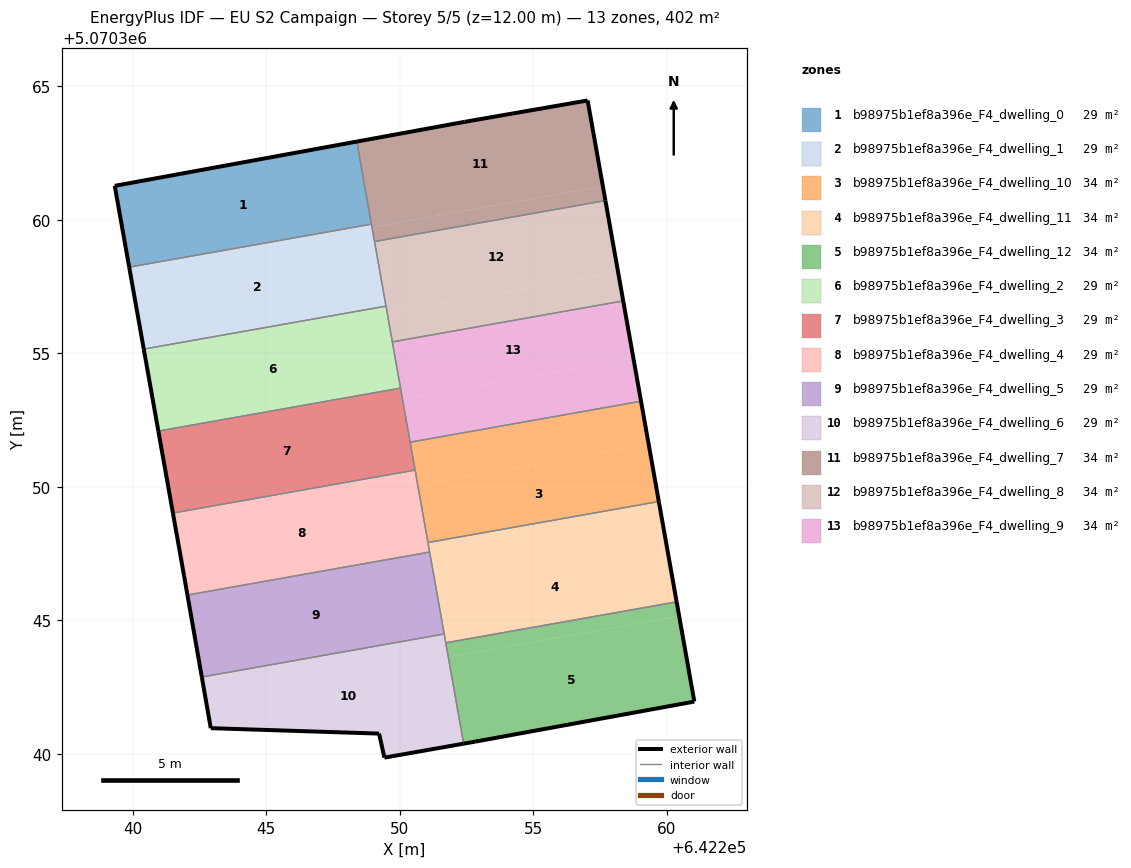
=== STOREY PLAN SPEC (per zone: floor XY polygon, exterior-wall plan segments, windows/doors) ===
zone 1: b98975b1ef8a396e_F4_dwelling_0  (28.7 m²)
  floor: (642248.94, 5070359.84) (642248.39, 5070362.93) (642239.32, 5070361.27) (642239.86, 5070358.23)
  exterior wall: (642239.32, 5070361.27) – (642248.39, 5070362.93)  [9.2 m]
  exterior wall: (642239.86, 5070358.23) – (642239.32, 5070361.27)  [3.1 m]
  interior walls: 2
zone 2: b98975b1ef8a396e_F4_dwelling_1  (28.7 m²)
  floor: (642249.48, 5070356.77) (642248.94, 5070359.84) (642239.86, 5070358.23) (642240.41, 5070355.16)
  exterior wall: (642240.41, 5070355.16) – (642239.86, 5070358.23)  [3.1 m]
  interior walls: 4
zone 3: b98975b1ef8a396e_F4_dwelling_10  (33.5 m²)
  floor: (642259.70, 5070349.45) (642259.32, 5070351.59) (642250.67, 5070350.06) (642251.05, 5070347.91)
  floor: (642259.32, 5070351.59) (642259.04, 5070353.21) (642250.39, 5070351.67) (642250.67, 5070350.06)
  exterior wall: (642259.04, 5070353.21) – (642259.70, 5070349.45)  [3.8 m]
  interior walls: 4
zone 4: b98975b1ef8a396e_F4_dwelling_11  (33.5 m²)
  floor: (642260.37, 5070345.69) (642259.89, 5070348.37) (642251.24, 5070346.84) (642251.72, 5070344.16)
  floor: (642259.89, 5070348.37) (642259.70, 5070349.45) (642251.05, 5070347.91) (642251.24, 5070346.84)
  exterior wall: (642259.70, 5070349.45) – (642260.37, 5070345.69)  [3.8 m]
  interior walls: 5
zone 5: b98975b1ef8a396e_F4_dwelling_12  (33.5 m²)
  floor: (642261.03, 5070341.95) (642260.46, 5070345.15) (642251.82, 5070343.62) (642252.39, 5070340.38) (642252.82, 5070340.45)
  floor: (642260.46, 5070345.15) (642260.37, 5070345.69) (642251.72, 5070344.16) (642251.82, 5070343.62)
  exterior wall: (642260.37, 5070345.69) – (642261.03, 5070341.95)  [3.8 m]
  exterior wall: (642261.03, 5070341.95) – (642252.82, 5070340.45)  [8.3 m]
  exterior wall: (642252.82, 5070340.45) – (642252.39, 5070340.38)  [0.4 m]
  interior walls: 2
zone 6: b98975b1ef8a396e_F4_dwelling_2  (28.7 m²)
  floor: (642250.03, 5070353.70) (642249.48, 5070356.77) (642240.41, 5070355.16) (642240.95, 5070352.09)
  exterior wall: (642240.95, 5070352.09) – (642240.41, 5070355.16)  [3.1 m]
  interior walls: 4
zone 7: b98975b1ef8a396e_F4_dwelling_3  (28.7 m²)
  floor: (642250.57, 5070350.63) (642250.03, 5070353.70) (642240.95, 5070352.09) (642241.50, 5070349.02)
  exterior wall: (642241.50, 5070349.02) – (642240.95, 5070352.09)  [3.1 m]
  interior walls: 4
zone 8: b98975b1ef8a396e_F4_dwelling_4  (28.7 m²)
  floor: (642251.12, 5070347.55) (642250.57, 5070350.63) (642241.50, 5070349.02) (642241.92, 5070346.66) (642242.05, 5070345.95)
  exterior wall: (642241.92, 5070346.66) – (642241.50, 5070349.02)  [2.4 m]
  exterior wall: (642242.05, 5070345.95) – (642241.92, 5070346.66)  [0.7 m]
  interior walls: 4
zone 9: b98975b1ef8a396e_F4_dwelling_5  (28.7 m²)
  floor: (642251.66, 5070344.49) (642251.12, 5070347.55) (642242.05, 5070345.95) (642242.58, 5070342.87)
  exterior wall: (642242.58, 5070342.87) – (642242.05, 5070345.95)  [3.1 m]
  interior walls: 3
zone 10: b98975b1ef8a396e_F4_dwelling_6  (28.7 m²)
  floor: (642252.39, 5070340.38) (642251.66, 5070344.49) (642242.58, 5070342.87) (642242.92, 5070340.96) (642249.22, 5070340.75) (642249.42, 5070339.86)
  exterior wall: (642249.22, 5070340.75) – (642242.92, 5070340.96)  [6.3 m]
  exterior wall: (642242.92, 5070340.96) – (642242.58, 5070342.87)  [1.9 m]
  exterior wall: (642252.39, 5070340.38) – (642249.42, 5070339.86)  [3.0 m]
  exterior wall: (642249.42, 5070339.86) – (642249.22, 5070340.75)  [0.9 m]
  interior walls: 3
zone 11: b98975b1ef8a396e_F4_dwelling_7  (33.5 m²)
  floor: (642257.60, 5070361.26) (642257.04, 5070364.47) (642252.43, 5070363.67) (642248.39, 5070362.93) (642248.96, 5070359.72)
  floor: (642257.70, 5070360.72) (642257.60, 5070361.26) (642248.96, 5070359.72) (642249.05, 5070359.19)
  exterior wall: (642248.39, 5070362.93) – (642252.43, 5070363.67)  [4.1 m]
  exterior wall: (642252.43, 5070363.67) – (642257.04, 5070364.47)  [4.7 m]
  exterior wall: (642257.04, 5070364.47) – (642257.70, 5070360.72)  [3.8 m]
  interior walls: 3
zone 12: b98975b1ef8a396e_F4_dwelling_8  (33.5 m²)
  floor: (642258.18, 5070358.04) (642257.70, 5070360.72) (642249.05, 5070359.19) (642249.53, 5070356.50)
  floor: (642258.37, 5070356.96) (642258.18, 5070358.04) (642249.53, 5070356.50) (642249.72, 5070355.43)
  exterior wall: (642257.70, 5070360.72) – (642258.37, 5070356.96)  [3.8 m]
  interior walls: 4
zone 13: b98975b1ef8a396e_F4_dwelling_9  (33.5 m²)
  floor: (642259.04, 5070353.21) (642258.75, 5070354.82) (642250.10, 5070353.28) (642250.39, 5070351.67)
  floor: (642258.75, 5070354.82) (642258.37, 5070356.96) (642249.72, 5070355.43) (642250.10, 5070353.28)
  exterior wall: (642258.37, 5070356.96) – (642259.04, 5070353.21)  [3.8 m]
  interior walls: 4

=== DERIVED (storey summary) ===
Building: EU S2 Campaign
Storey: 5 of 5  (floor level z = 12.00 m)
Storey gross floor area: 402.3 m²
Zones on this storey: 13
  - b98975b1ef8a396e_F4_dwelling_0: floor 28.7 m²; exterior wall 12.3 m (36.9 m²); WWR 0.0%
  - b98975b1ef8a396e_F4_dwelling_1: floor 28.7 m²; exterior wall 3.1 m (9.4 m²); WWR 0.0%
  - b98975b1ef8a396e_F4_dwelling_10: floor 33.5 m²; exterior wall 3.8 m (11.4 m²); WWR 0.0%
  - b98975b1ef8a396e_F4_dwelling_11: floor 33.5 m²; exterior wall 3.8 m (11.5 m²); WWR 0.0%
  - b98975b1ef8a396e_F4_dwelling_12: floor 33.5 m²; exterior wall 12.6 m (37.7 m²); WWR 0.0%
  - b98975b1ef8a396e_F4_dwelling_2: floor 28.7 m²; exterior wall 3.1 m (9.4 m²); WWR 0.0%
  - b98975b1ef8a396e_F4_dwelling_3: floor 28.7 m²; exterior wall 3.1 m (9.4 m²); WWR 0.0%
  - b98975b1ef8a396e_F4_dwelling_4: floor 28.7 m²; exterior wall 3.1 m (9.4 m²); WWR 0.0%
  - b98975b1ef8a396e_F4_dwelling_5: floor 28.7 m²; exterior wall 3.1 m (9.4 m²); WWR 0.0%
  - b98975b1ef8a396e_F4_dwelling_6: floor 28.7 m²; exterior wall 12.2 m (36.6 m²); WWR 0.0%
  - b98975b1ef8a396e_F4_dwelling_7: floor 33.5 m²; exterior wall 12.6 m (37.8 m²); WWR 0.0%
  - b98975b1ef8a396e_F4_dwelling_8: floor 33.5 m²; exterior wall 3.8 m (11.5 m²); WWR 0.0%
  - b98975b1ef8a396e_F4_dwelling_9: floor 33.5 m²; exterior wall 3.8 m (11.5 m²); WWR 0.0%
Zone adjacency (shared interzone walls):
  - b98975b1ef8a396e_F4_dwelling_0 ↔ b98975b1ef8a396e_F4_dwelling_1
  - b98975b1ef8a396e_F4_dwelling_0 ↔ b98975b1ef8a396e_F4_dwelling_7
  - b98975b1ef8a396e_F4_dwelling_1 ↔ b98975b1ef8a396e_F4_dwelling_2
  - b98975b1ef8a396e_F4_dwelling_1 ↔ b98975b1ef8a396e_F4_dwelling_7
  - b98975b1ef8a396e_F4_dwelling_1 ↔ b98975b1ef8a396e_F4_dwelling_8
  - b98975b1ef8a396e_F4_dwelling_10 ↔ b98975b1ef8a396e_F4_dwelling_11
  - b98975b1ef8a396e_F4_dwelling_10 ↔ b98975b1ef8a396e_F4_dwelling_3
  - b98975b1ef8a396e_F4_dwelling_10 ↔ b98975b1ef8a396e_F4_dwelling_4
  - b98975b1ef8a396e_F4_dwelling_10 ↔ b98975b1ef8a396e_F4_dwelling_9
  - b98975b1ef8a396e_F4_dwelling_11 ↔ b98975b1ef8a396e_F4_dwelling_12
  - b98975b1ef8a396e_F4_dwelling_11 ↔ b98975b1ef8a396e_F4_dwelling_4
  - b98975b1ef8a396e_F4_dwelling_11 ↔ b98975b1ef8a396e_F4_dwelling_5
  - b98975b1ef8a396e_F4_dwelling_11 ↔ b98975b1ef8a396e_F4_dwelling_6
  - b98975b1ef8a396e_F4_dwelling_12 ↔ b98975b1ef8a396e_F4_dwelling_6
  - b98975b1ef8a396e_F4_dwelling_2 ↔ b98975b1ef8a396e_F4_dwelling_3
  - b98975b1ef8a396e_F4_dwelling_2 ↔ b98975b1ef8a396e_F4_dwelling_8
  - b98975b1ef8a396e_F4_dwelling_2 ↔ b98975b1ef8a396e_F4_dwelling_9
  - b98975b1ef8a396e_F4_dwelling_3 ↔ b98975b1ef8a396e_F4_dwelling_4
  - b98975b1ef8a396e_F4_dwelling_3 ↔ b98975b1ef8a396e_F4_dwelling_9
  - b98975b1ef8a396e_F4_dwelling_4 ↔ b98975b1ef8a396e_F4_dwelling_5
  - b98975b1ef8a396e_F4_dwelling_5 ↔ b98975b1ef8a396e_F4_dwelling_6
  - b98975b1ef8a396e_F4_dwelling_7 ↔ b98975b1ef8a396e_F4_dwelling_8
  - b98975b1ef8a396e_F4_dwelling_8 ↔ b98975b1ef8a396e_F4_dwelling_9